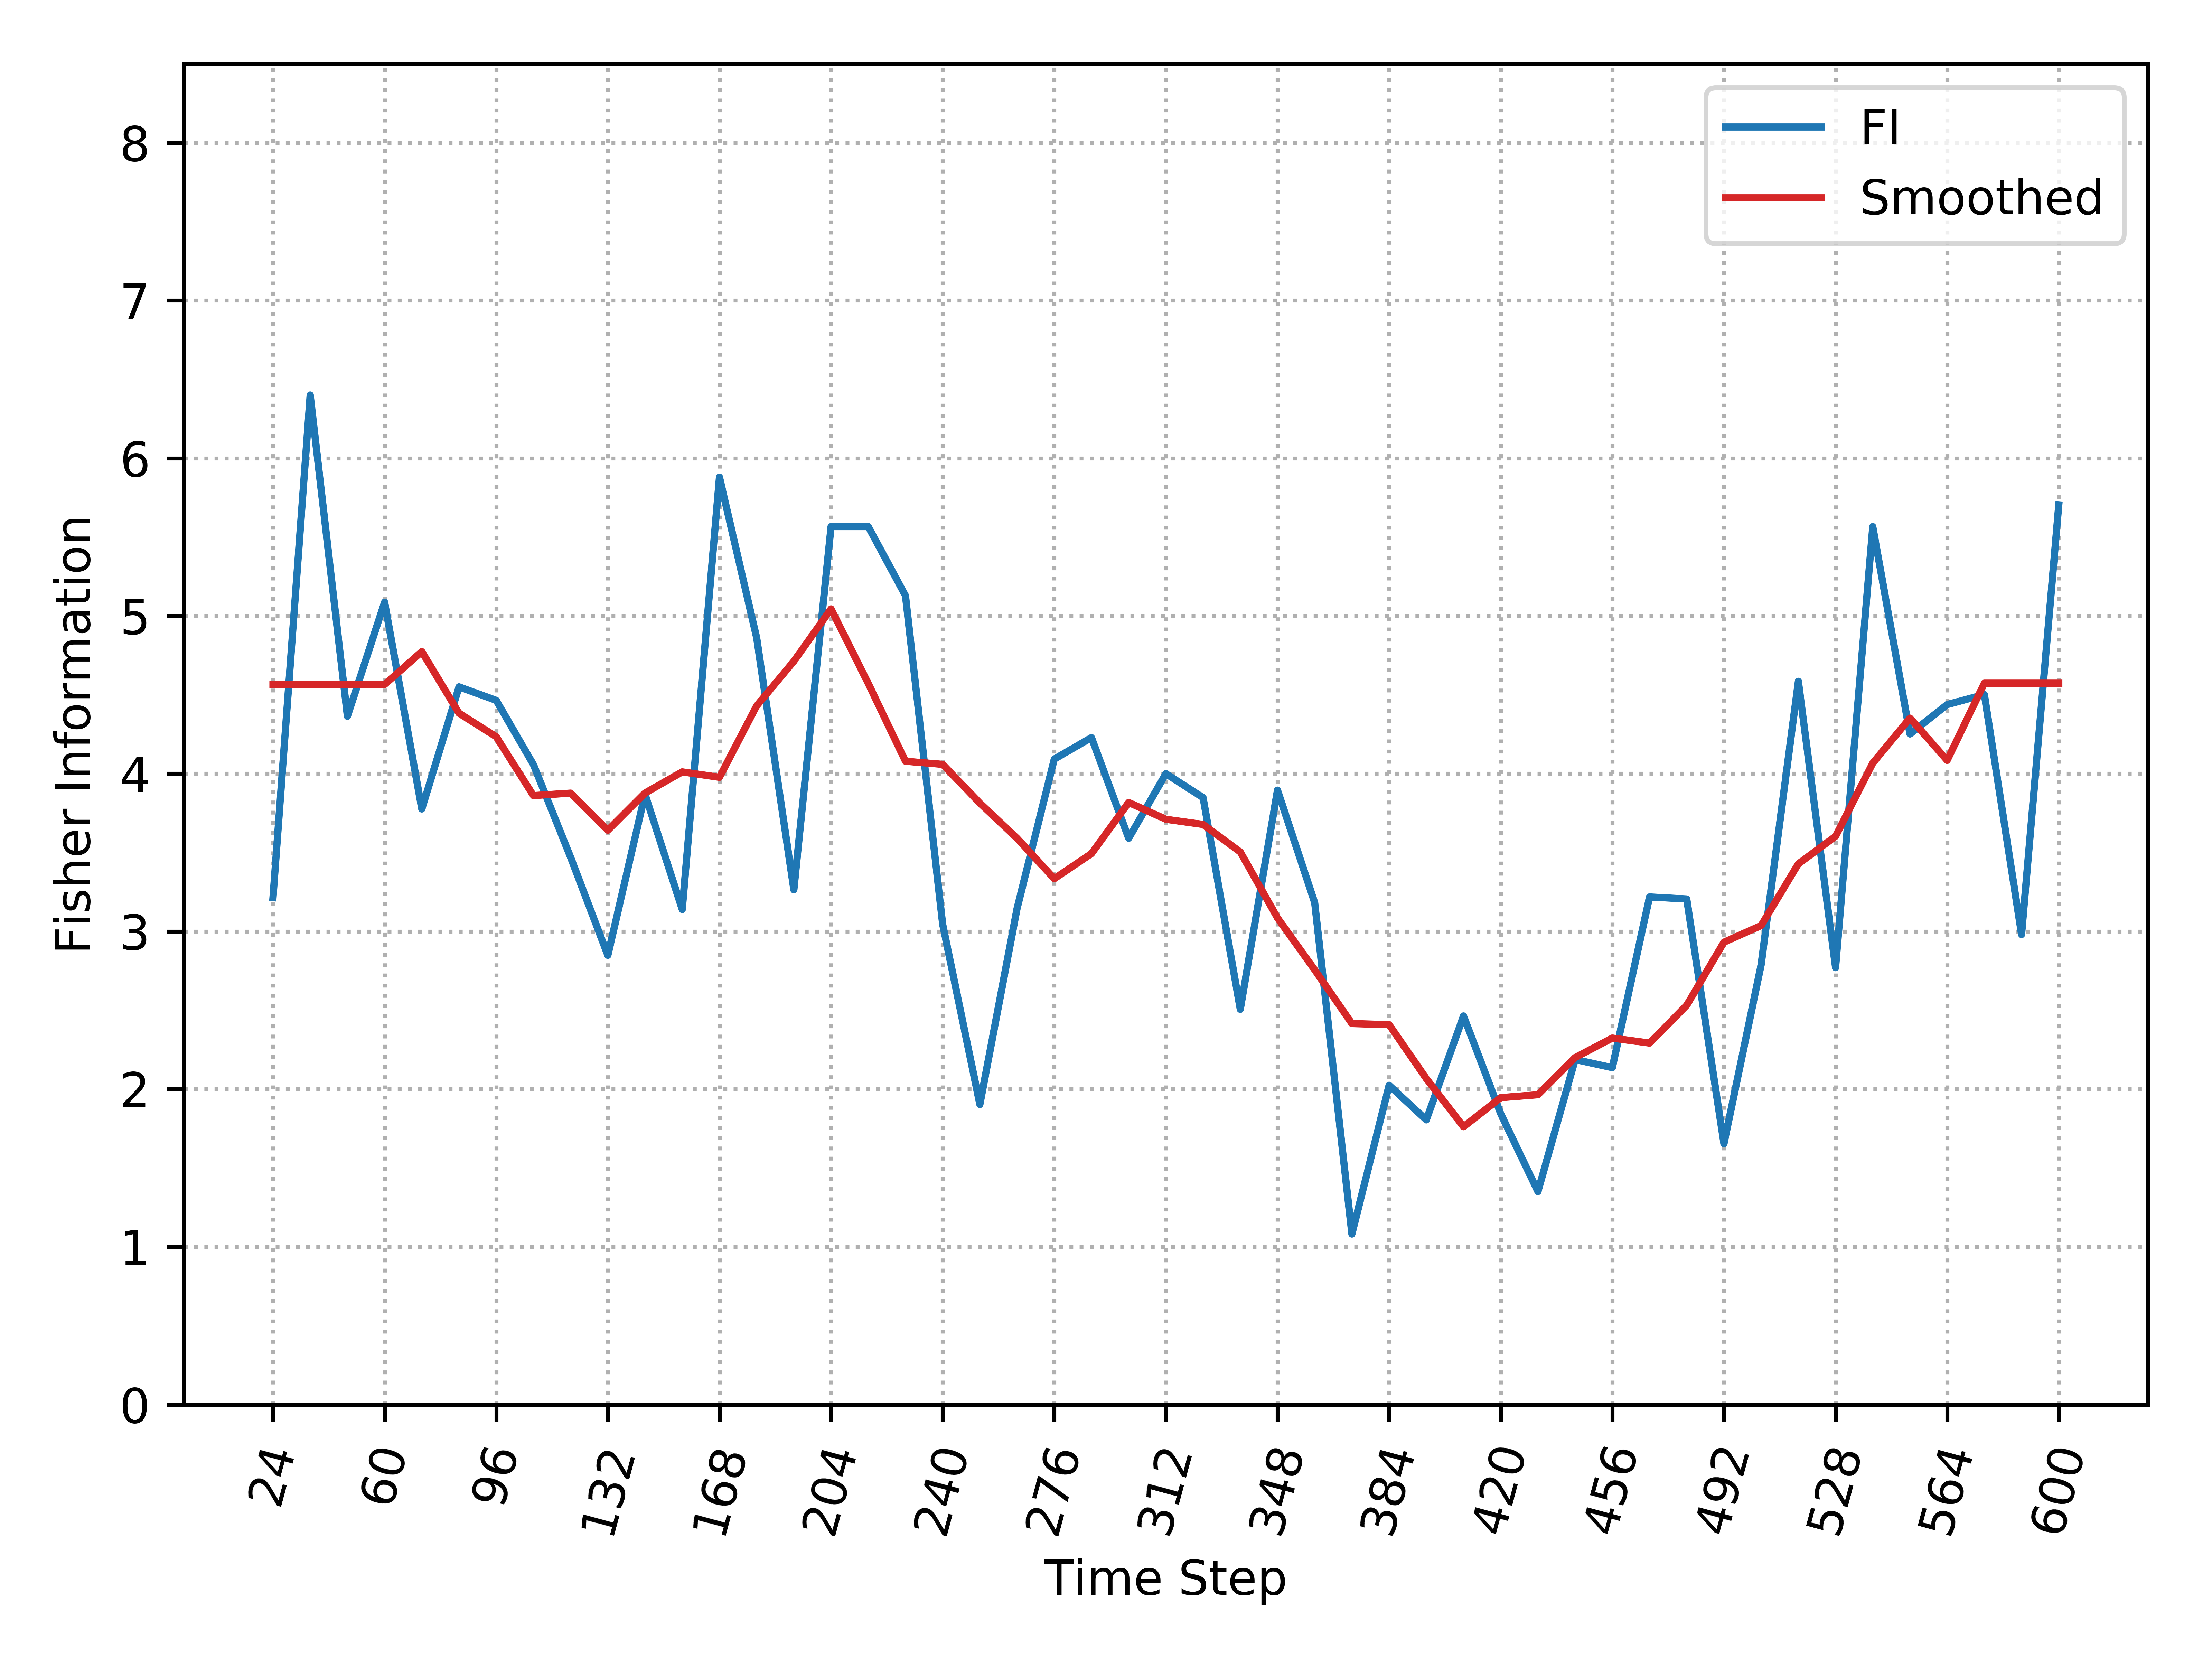

Data behind this chart, as committed beside it:
, Time_Step, FI, Smooth_FI
0, 24, 3.214, 4.565
1, 36, 6.401, 4.565
2, 48, 4.364, 4.565
3, 60, 5.087, 4.565
4, 72, 3.776, 4.774
5, 84, 4.551, 4.383
6, 96, 4.465, 4.234
7, 108, 4.058, 3.861
8, 120, 3.47, 3.877
9, 132, 2.848, 3.641
10, 144, 3.869, 3.877
11, 156, 3.139, 4.011
12, 168, 5.88, 3.977
13, 180, 4.862, 4.43
14, 192, 3.264, 4.713
15, 204, 5.566, 5.045
16, 216, 5.566, 4.572
17, 228, 5.129, 4.079
18, 240, 3.045, 4.059
19, 252, 1.903, 3.813
20, 264, 3.145, 3.59
21, 276, 4.092, 3.334
22, 288, 4.229, 3.493
23, 300, 3.59, 3.817
24, 312, 4, 3.711
25, 324, 3.848, 3.678
26, 336, 2.506, 3.504
27, 348, 3.896, 3.085
28, 360, 3.182, 2.756
29, 372, 1.081, 2.416
30, 384, 2.024, 2.409
31, 396, 1.805, 2.067
32, 408, 2.464, 1.761
33, 420, 1.844, 1.946
34, 432, 1.35, 1.965
35, 444, 2.187, 2.2
36, 456, 2.136, 2.324
37, 468, 3.219, 2.292
38, 480, 3.205, 2.532
39, 492, 1.654, 2.931
40, 504, 2.789, 3.037
41, 516, 4.586, 3.428
42, 528, 2.77, 3.603
43, 540, 5.566, 4.067
44, 552, 4.252, 4.352
45, 564, 4.438, 4.085
46, 576, 4.502, 4.574
47, 588, 2.98, 4.574
48, 600, 5.705, 4.574
